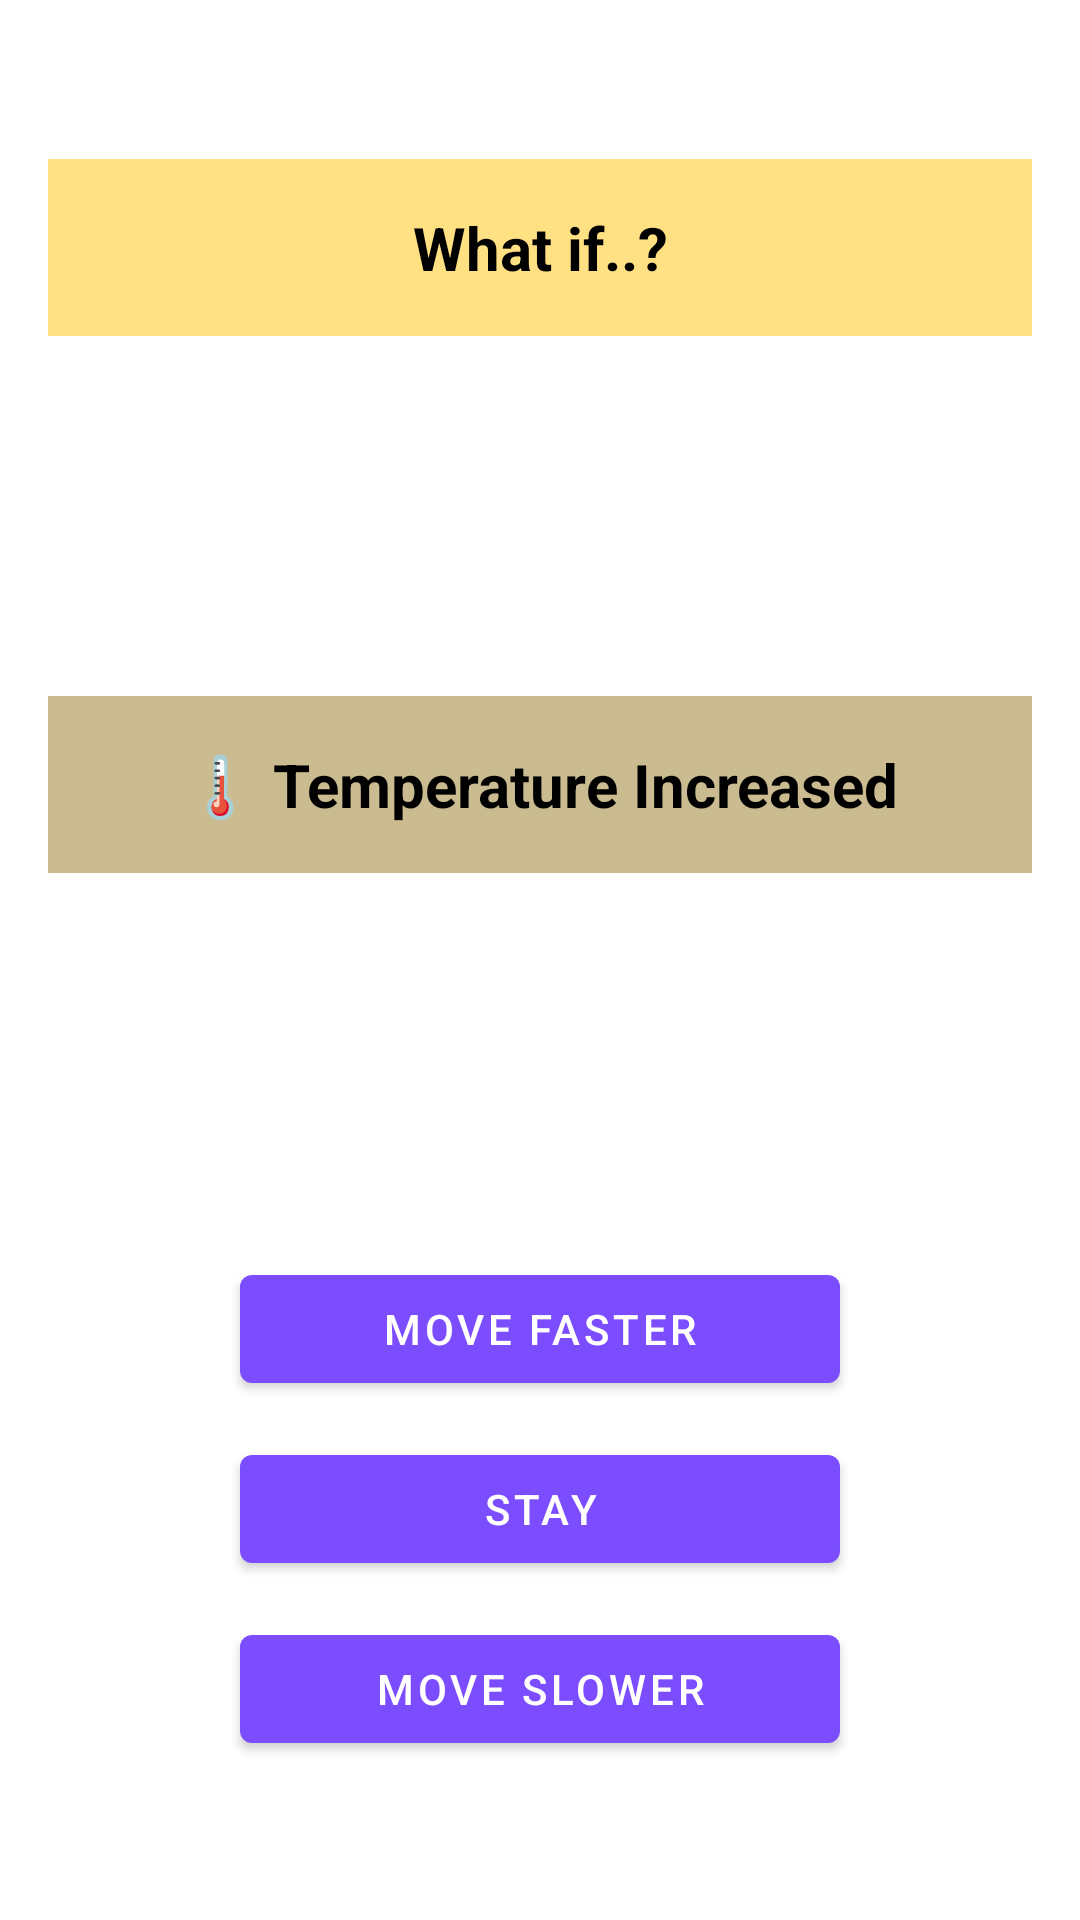

The Android layout XML behind this screen, and the referenced resources:
<!-- AndroidManifest.xml: application theme Theme.BrainBoost -->
<!-- res/layout/activity_motion_game.xml -->
<?xml version="1.0" encoding="utf-8"?>
<LinearLayout xmlns:android="http://schemas.android.com/apk/res/android"
    android:layout_width="match_parent"
    android:layout_height="match_parent"
    android:orientation="vertical"
    android:padding="16dp"
    android:gravity="center">

    <TextView
        android:id="@+id/tvQuestion"
        android:layout_width="match_parent"
        android:layout_height="wrap_content"
        android:text="What if..?"
        android:textSize="20sp"
        android:textStyle="bold"
        android:padding="16dp"
        android:background="#FFE082"
        android:gravity="center"/>

    <TextView
        android:id="@+id/tvSituation"
        android:layout_width="match_parent"
        android:layout_height="wrap_content"
        android:layout_marginTop="120dp"
        android:text="🌡 Temperature Increased"
        android:textSize="20sp"
        android:textStyle="bold"
        android:padding="16dp"
        android:background="#CABB90"
        android:gravity="center"/>

    <ImageView
        android:id="@+id/imgMolecule"
        android:layout_width="80dp"
        android:layout_height="80dp"
        android:layout_marginTop="24dp"
        android:layout_marginBottom="24dp"
        android:src="@drawable/ic_molecule"/>

    <Button
        android:id="@+id/btnFast"
        android:layout_width="200dp"
        android:layout_height="wrap_content"
        android:text="Move Faster"/>

    <Button
        android:id="@+id/btnStay"
        android:layout_width="200dp"
        android:layout_height="wrap_content"
        android:layout_marginTop="12dp"
        android:text="Stay"/>

    <Button
        android:id="@+id/btnSlow"
        android:layout_width="200dp"
        android:layout_height="wrap_content"
        android:layout_marginTop="12dp"
        android:text="Move Slower"/>

</LinearLayout>
<!-- resources referenced by this layout -->
<resources>
  <style name="Theme.BrainBoost" parent="Theme.MaterialComponents.DayNight.NoActionBar">
          
          <item name="android:textColor">@color/black</item>
          <item name="android:textColorPrimary">@color/black</item>
          <item name="android:textColorSecondary">@color/black</item>
  
          <item name="colorPrimary">@color/purple_500</item>
          <item name="colorPrimaryVariant">@color/purple_500</item>
          <item name="colorSecondary">@color/orange_500</item>
          <item name="android:windowBackground">@drawable/bg_soft_gradient</item>
          <item name="android:statusBarColor">@android:color/transparent</item>
          <item name="android:windowLightStatusBar">false</item>
  
      </style>
  <color name="black">#FF000000</color>
  <color name="purple_500">#7C4DFF</color>
  <color name="orange_500">#FF7A00</color>
</resources>
